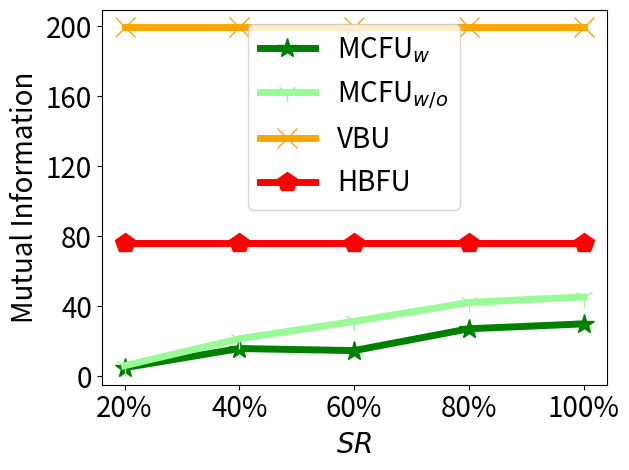

Source code (Python):


import numpy as np
import matplotlib.pyplot as plt

epsilon = 3
beta = 1 / epsilon


x=[1, 2, 3, 4, 5]
# validation_for_plt =[97,95.8600, 94.9400, 93.5400, 93.2400]
# attack_for_plt=[0, 0.3524, 0, 0.1762, 0.1762]
# basic_for_plt=[99.8, 99.8, 99.8, 99.8, 99.8]

labels = ['20%', '40%', '60%', '80%', '100%']
unl_org_0=[28.59, 28.59, 28.59, 28.59, 28.59]
unl_org = [163.31, 163.31, 163.31, 163.31, 163.31]

unl_hess_r = [76.056, 76.056, 76.056, 76.056, 76.056]
unl_vbu = [199.53, 199.53, 199.53, 199.53, 199.53]

unl_ss_w = [4.89, 15.837, 14.657, 27.13, 29.92]
unl_ss_wo = [6.04, 21.44, 31.33, 42.16, 45.34]



plt.figure()
l_w=5
m_s=15
#plt.figure(figsize=(8, 5.3))
#plt.plot(x, unl_fr, color='blue', marker='^', label='Retrain',linewidth=l_w, markersize=m_s)
plt.plot(x, unl_ss_w, color='g',  marker='*',  label='MCFU$_{w}$',linewidth=l_w, markersize=m_s)
plt.plot(x, unl_ss_wo, color='palegreen',  marker='1',  label='MCFU$_{w/o}$',linewidth=l_w, markersize=m_s)

plt.plot(x, unl_vbu, color='orange',  marker='x',  label='VBU',linewidth=l_w,  markersize=m_s)

plt.plot(x, unl_hess_r, color='r',  marker='p',  label='HBFU',linewidth=l_w, markersize=m_s)


#plt.plot(x, unl_vibu, color='silver',  marker='d',  label='VIBU',linewidth=4,  markersize=10)

# plt.plot(x, y_sa03, color='r',  marker='2',  label='AAAI21 A_acc, pr=0.3',linewidth=3, markersize=8)
# plt.plot(x, y_sa05, color='darkblue',  marker='4',  label='AAAI21 A_acc, pr=0.5',linewidth=3, markersize=8)
# plt.plot(x, y_ma03, color='darkviolet',  marker='3',  label='FedMC A_acc, pr=0.3',linewidth=3, markersize=8)
# plt.plot(x, y_ma05, color='cyan',  marker='p',  label='FedMC A_acc, pr=0.5',linewidth=3, markersize=8)


# plt.grid()
leg = plt.legend(fancybox=True, shadow=True)
# plt.xlabel('Malicious Client Ratio (%)' ,fontsize=16)
plt.ylabel('Mutual Information' ,fontsize=20)
my_y_ticks = np.arange(0, 201, 40)
plt.yticks(my_y_ticks, fontsize=20)
plt.xlabel('$\it{SR}$', fontsize=20)

plt.xticks(x, labels, fontsize=20)
# plt.title('CIFAR10 IID')
plt.legend(loc='best', fontsize=20)
plt.tight_layout()
#plt.title("MNIST")
plt.rcParams['figure.figsize'] = (2.0, 1)
plt.rcParams['image.interpolation'] = 'nearest'
plt.rcParams['figure.subplot.left'] = 0.11
plt.rcParams['figure.subplot.bottom'] = 0.08
plt.rcParams['figure.subplot.right'] = 0.977
plt.rcParams['figure.subplot.top'] = 0.969
plt.savefig('mnist_mi_epsilon_curve.png', dpi=200)
plt.show()